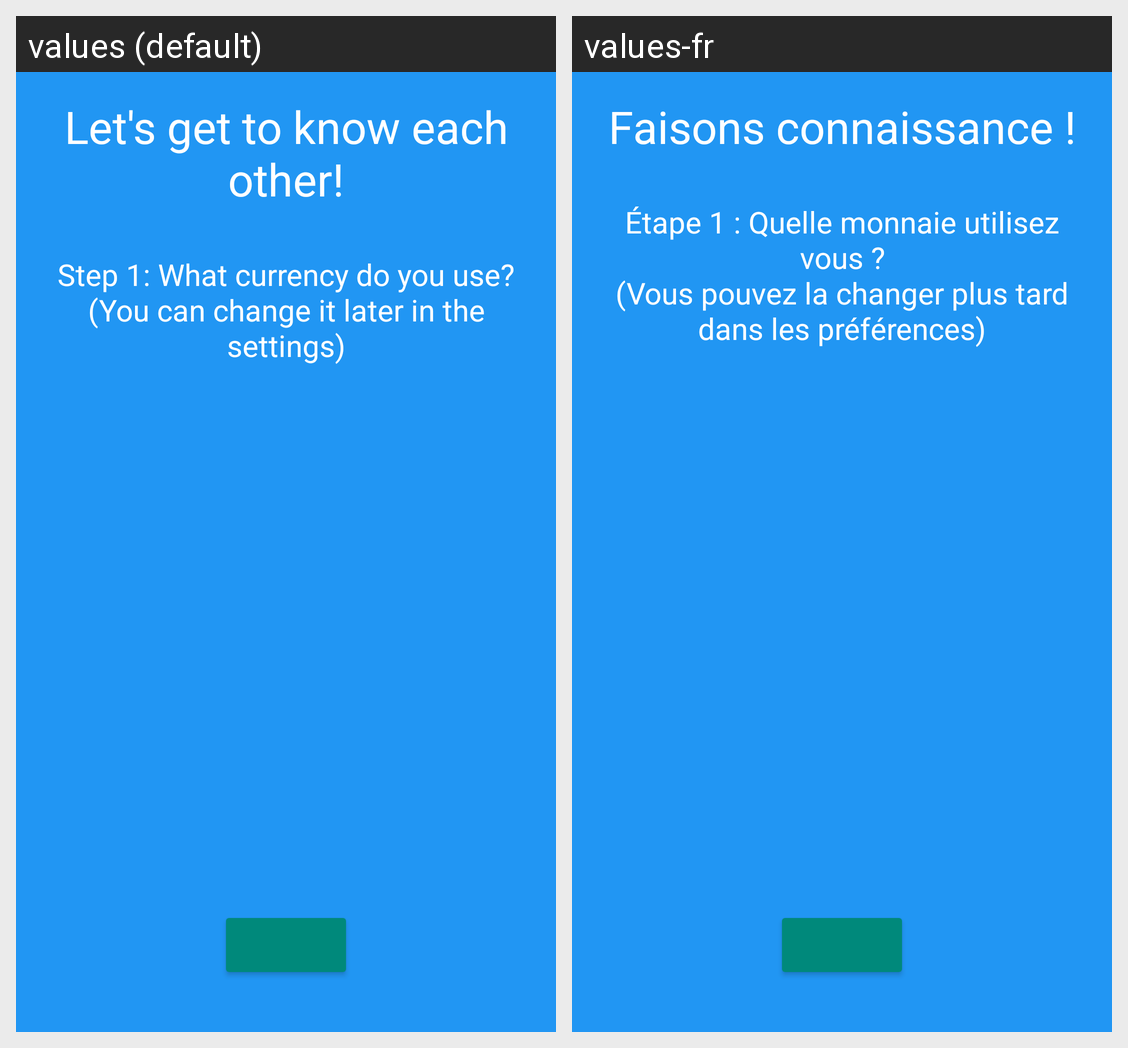

The Android screen above is rendered under two locales of the same app. Produce the string resources it draws, with the default and per-locale values.
Android screen res/layout/fragment_onboarding2.xml rendered under 2 locales, left to right: values (default), values-fr. Device: Nexus 5 (rendered at 1080×1920; each locale shown at half size, 540×960, under a caption strip naming it); theme LoadingTheme.
Strings drawn on this screen, with the default value and each locale's value (text and hints the layout hard-codes, and strings that could not be matched under every locale, appear in the picture but are not listed):

onboarding_screen_2_title
  values: Let's get to know each other!
  values-fr: Faisons connaissance !

onboarding_screen_2_message
  values: Step 1: What currency do you use?
      (You can change it later in the settings)
  values-fr: Étape 1 : Quelle monnaie utilisez vous ?
      (Vous pouvez la changer plus tard dans les préférences)
